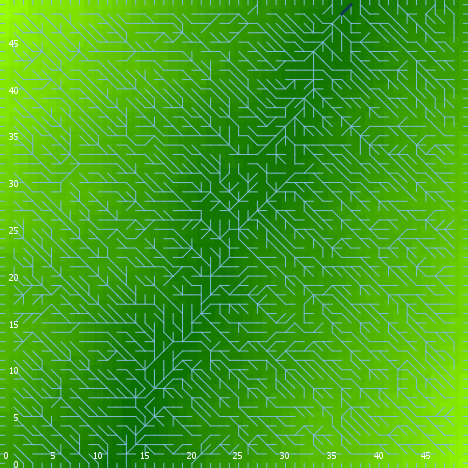

Source data for this figure (header and first rows):
export-world data (NetLogo 6.0.4)
land_05_withInitialEcologicalCommunity.n…
06/24/2020 23:05:58:968 +0100
RANDOM STATE
0 0 -1727483681 261 -1.6625409882072808 …
GLOBALS
min-pxcor, max-pxcor, min-pycor, max-pycor, perspective, subject, nextIndex, directed-links, ticks, display-mode, ecol_brushfrequencyinflection, ecol_brushfrequencyrate, ecol_grassfrequencyinflection, ecol_grassfrequencyrate, ecol_woodfrequencyinflection, ecol_woodfrequencyrate, elevationdistribution, elev_algorithm-style, elev_featureanglerange, elev_inversioniterations, elev_noise, elev_numdepressions, elev_numprotuberances, elev_numranges
0, 49, 0, 49, 0, nobody, 2600, "UNDIRECTED", -1, "elevation (m)", 14.33, 0.04809, 0.2287, 0.06035, 16.72, 0.02834, [17.772248460760345 19.396791239736245 1…, "C#", 8.002, 0.9369, 3.623, 2, 4, 100
TURTLES
who, color, heading, xcor, ycor, shape, label, label-color, breed, hidden?, size, pen-size, pen-mode, numpoints
0, 115, 193, 36, 16, "default", "", 9.9, {breed flowholders}, true, 1, 1, "up", 
1, 15, 65, 14, 16, "default", "", 9.9, {breed flowholders}, true, 1, 1, "up", 
2, 85, 333, 45, 26, "default", "", 9.9, {breed flowholders}, true, 1, 1, "up", 
3, 35, 200, 39, 18, "default", "", 9.9, {breed flowholders}, true, 1, 1, "up", 
4, 45, 51, 34, 28, "default", "", 9.9, {breed flowholders}, true, 1, 1, "up", 
5, 135, 311, 34, 48, "default", "", 9.9, {breed flowholders}, true, 1, 1, "up", 
6, 75, 56, 36, 2, "default", "", 9.9, {breed flowholders}, true, 1, 1, "up", 
7, 105, 112, 37, 39, "default", "", 9.9, {breed flowholders}, true, 1, 1, "up", 
8, 85, 277, 35, 21, "default", "", 9.9, {breed flowholders}, true, 1, 1, "up", 
9, 45, 306, 24, 1, "default", "", 9.9, {breed flowholders}, true, 1, 1, "up", 
10, 35, 317, 48, 2, "default", "", 9.9, {breed flowholders}, true, 1, 1, "up", 
11, 75, 125, 37, 30, "default", "", 9.9, {breed flowholders}, true, 1, 1, "up", 
12, 45, 27, 37, 20, "default", "", 9.9, {breed flowholders}, true, 1, 1, "up", 
13, 105, 174, 12, 25, "default", "", 9.9, {breed flowholders}, true, 1, 1, "up", 
14, 115, 184, 3, 34, "default", "", 9.9, {breed flowholders}, true, 1, 1, "up", 
15, 5, 64, 30, 37, "default", "", 9.9, {breed flowholders}, true, 1, 1, "up", 
16, 5, 8, 48, 38, "default", "", 9.9, {breed flowholders}, true, 1, 1, "up", 
17, 55, 34, 46, 41, "default", "", 9.9, {breed flowholders}, true, 1, 1, "up", 
18, 65, 204, 6, 8, "default", "", 9.9, {breed flowholders}, true, 1, 1, "up", 
19, 125, 209, 38, 37, "default", "", 9.9, {breed flowholders}, true, 1, 1, "up", 
20, 15, 90, 20, 32, "default", "", 9.9, {breed flowholders}, true, 1, 1, "up", 
21, 97, 270, 0, 15, "line half", "", 9.9, {breed flowholders}, false, 1, 1, "up", 
22, 15, 149, 3, 19, "default", "", 9.9, {breed flowholders}, true, 1, 1, "up", 
23, 15, 64, 23, 47, "default", "", 9.9, {breed flowholders}, true, 1, 1, "up", 
24, 75, 13, 13, 16, "default", "", 9.9, {breed flowholders}, true, 1, 1, "up", 
25, 5, 229, 16, 16, "default", "", 9.9, {breed flowholders}, true, 1, 1, "up", 
26, 135, 305, 15, 4, "default", "", 9.9, {breed flowholders}, true, 1, 1, "up", 
27, 65, 96, 17, 31, "default", "", 9.9, {breed flowholders}, true, 1, 1, "up", 
28, 65, 259, 3, 21, "default", "", 9.9, {breed flowholders}, true, 1, 1, "up", 
29, 135, 15, 27, 22, "default", "", 9.9, {breed flowholders}, true, 1, 1, "up", 
30, 115, 241, 4, 14, "default", "", 9.9, {breed flowholders}, true, 1, 1, "up", 
31, 35, 332, 33, 5, "default", "", 9.9, {breed flowholders}, true, 1, 1, "up", 
32, 135, 184, 3, 40, "default", "", 9.9, {breed flowholders}, true, 1, 1, "up", 
33, 55, 25, 34, 22, "default", "", 9.9, {breed flowholders}, true, 1, 1, "up", 
34, 85, 74, 42, 16, "default", "", 9.9, {breed flowholders}, true, 1, 1, "up", 
35, 5, 11, 11, 28, "default", "", 9.9, {breed flowholders}, true, 1, 1, "up", 
36, 5, 8, 23, 16, "default", "", 9.9, {breed flowholders}, true, 1, 1, "up", 
37, 5, 232, 26, 9, "default", "", 9.9, {breed flowholders}, true, 1, 1, "up", 
38, 25, 307, 8, 21, "default", "", 9.9, {breed flowholders}, true, 1, 1, "up", 
39, 65, 243, 47, 19, "default", "", 9.9, {breed flowholders}, true, 1, 1, "up", 
40, 97, 180, 12, 0, "line half", "", 9.9, {breed flowholders}, false, 1, 1, "up", 
41, 65, 242, 29, 3, "default", "", 9.9, {breed flowholders}, true, 1, 1, "up", 
42, 25, 162, 26, 31, "default", "", 9.9, {breed flowholders}, true, 1, 1, "up", 
43, 55, 349, 19, 33, "default", "", 9.9, {breed flowholders}, true, 1, 1, "up", 
44, 55, 222, 47, 46, "default", "", 9.9, {breed flowholders}, true, 1, 1, "up", 
45, 15, 247, 2, 16, "default", "", 9.9, {breed flowholders}, true, 1, 1, "up", 
46, 97, 90, 49, 7, "line half", "", 9.9, {breed flowholders}, false, 1, 1, "up", 
47, 5, 64, 5, 15, "default", "", 9.9, {breed flowholders}, true, 1, 1, "up", 
48, 135, 252, 39, 13, "default", "", 9.9, {breed flowholders}, true, 1, 1, "up", 
49, 75, 70, 22, 31, "default", "", 9.9, {breed flowholders}, true, 1, 1, "up", 
50, 65, 88, 29, 25, "default", "", 9.9, {breed flowholders}, true, 1, 1, "up", 
... 10,777 more rows
